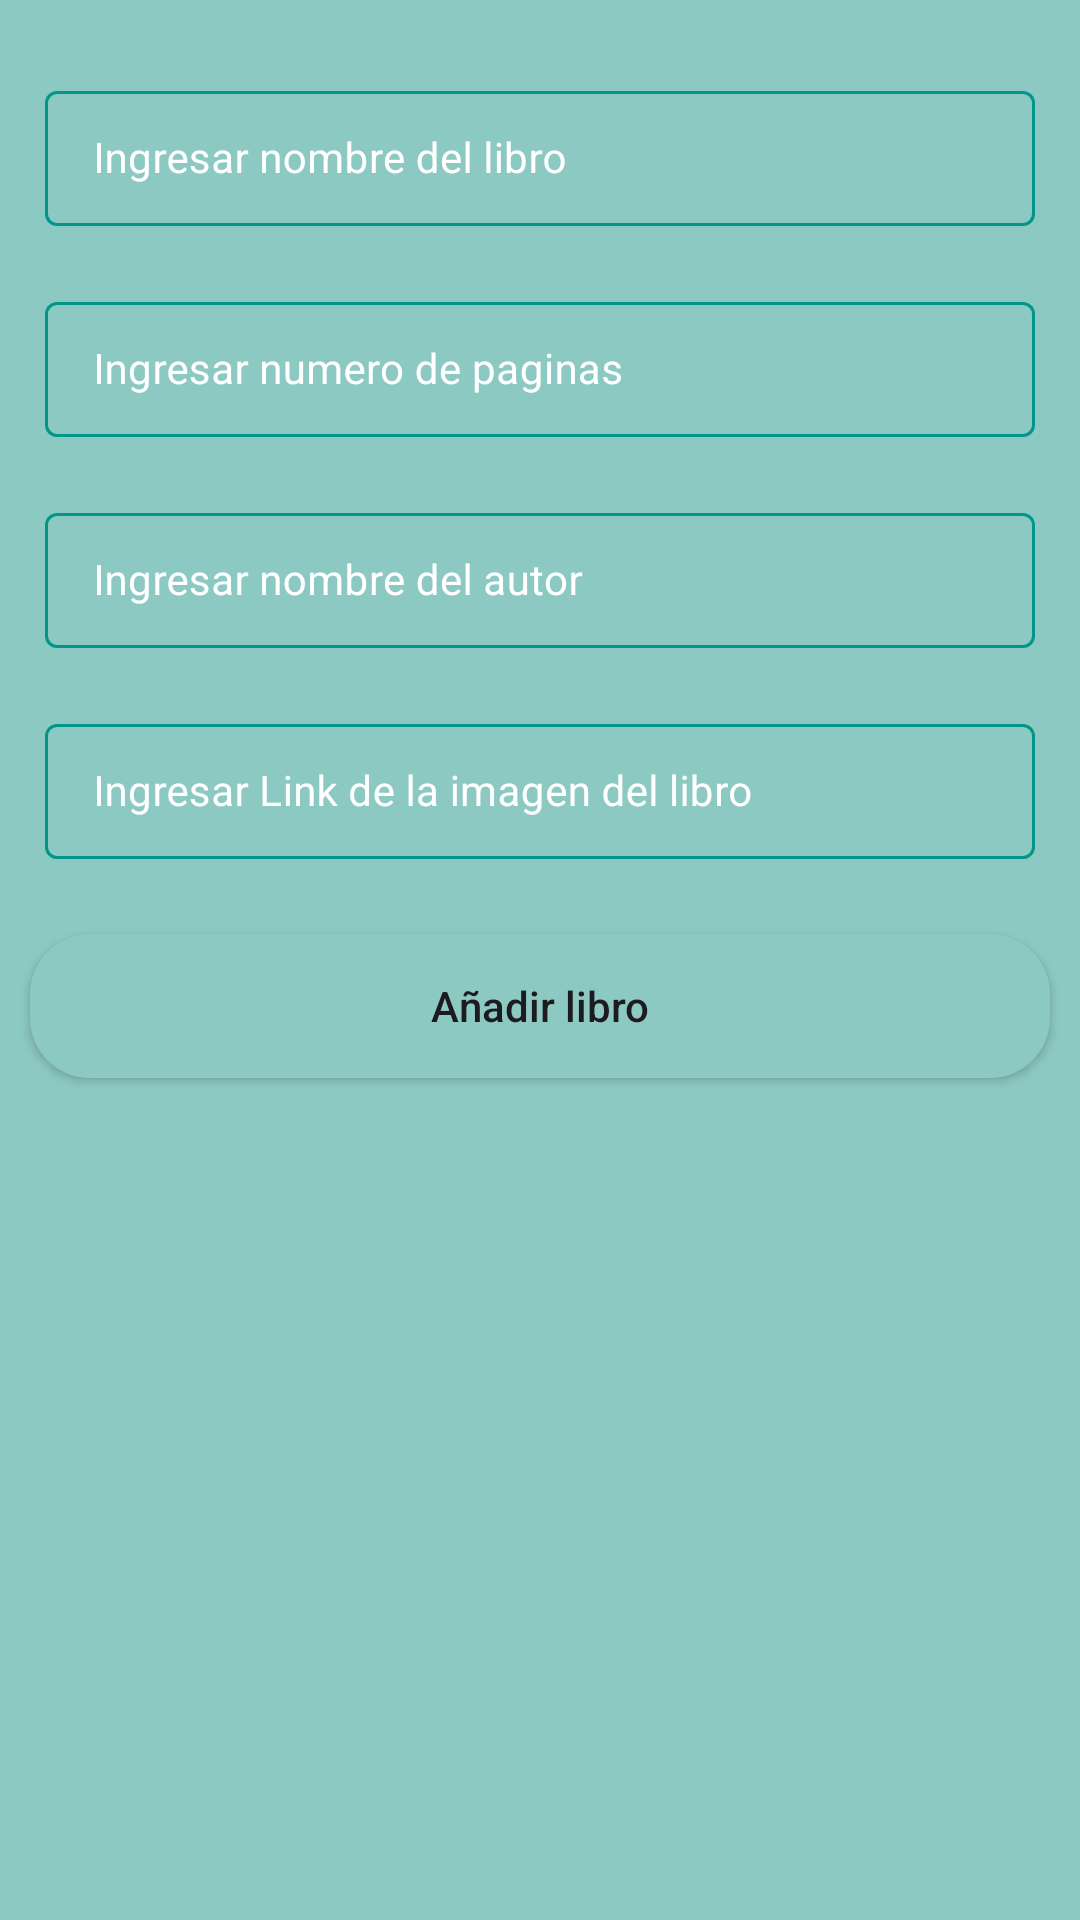

Here is an Android app screen rendered from its layout file. Give the layout XML and the strings, colors and styles it references.
<!-- AndroidManifest.xml: application theme Base.Theme.LibraryApp_firebase -->
<!-- res/layout/activity_add_book.xml -->
<?xml version="1.0" encoding="utf-8"?>
<ScrollView xmlns:android="http://schemas.android.com/apk/res/android"
    xmlns:app="http://schemas.android.com/apk/res-auto"
    xmlns:tools="http://schemas.android.com/tools"
    android:layout_width="match_parent"
    android:layout_height="match_parent"
    android:background="@color/green_shade_1"
    tools:context=".AddBookActivity">

    <RelativeLayout
        android:layout_width="match_parent"
        android:layout_height="wrap_content">

        <LinearLayout
            android:layout_width="match_parent"
            android:layout_height="wrap_content"
            android:orientation="vertical">

            <com.google.android.material.textfield.TextInputLayout
                style="@style/TextInputLayout"
                android:layout_width="match_parent"
                android:layout_height="wrap_content"
                android:layout_marginStart="10dp"
                android:layout_marginTop="20dp"
                android:layout_marginEnd="10dp"
                android:hint="Ingresar nombre del libro"
                android:padding="5dp"
                android:textColorHint="@color/white"
                app:hintTextColor="@color/white">

                <com.google.android.material.textfield.TextInputEditText
                    android:id="@+id/idEdtBookName"
                    android:layout_width="match_parent"
                    android:layout_height="wrap_content"
                    android:importantForAutofill="no"
                    android:inputType="text"
                    android:textColor="@color/white"
                    android:textColorHint="@color/white"
                    android:textSize="14sp" />

            </com.google.android.material.textfield.TextInputLayout>


            <com.google.android.material.textfield.TextInputLayout
                style="@style/TextInputLayout"
                android:layout_width="match_parent"
                android:layout_height="wrap_content"
                android:layout_marginStart="10dp"
                android:layout_marginTop="10dp"
                android:layout_marginEnd="10dp"
                android:hint="Ingresar numero de paginas"
                android:padding="5dp"
                android:textColorHint="@color/white"
                app:hintTextColor="@color/white">

                <com.google.android.material.textfield.TextInputEditText
                    android:id="@+id/idEdtBookPages"
                    android:layout_width="match_parent"
                    android:layout_height="wrap_content"
                    android:importantForAutofill="no"
                    android:inputType="number"
                    android:textColor="@color/white"
                    android:textColorHint="@color/white"
                    android:textSize="14sp" />

            </com.google.android.material.textfield.TextInputLayout>

            <com.google.android.material.textfield.TextInputLayout
                style="@style/TextInputLayout"
                android:layout_width="match_parent"
                android:layout_height="wrap_content"
                android:layout_marginStart="10dp"
                android:layout_marginTop="10dp"
                android:layout_marginEnd="10dp"
                android:hint="Ingresar nombre del autor"
                android:padding="5dp"
                android:textColorHint="@color/white"
                app:hintTextColor="@color/white">

                <com.google.android.material.textfield.TextInputEditText
                    android:id="@+id/idEdtBookAutor"
                    android:layout_width="match_parent"
                    android:layout_height="wrap_content"
                    android:importantForAutofill="no"
                    android:inputType="text"
                    android:textColor="@color/white"
                    android:textColorHint="@color/white"
                    android:textSize="14sp" />

            </com.google.android.material.textfield.TextInputLayout>

            <com.google.android.material.textfield.TextInputLayout
                style="@style/TextInputLayout"
                android:layout_width="match_parent"
                android:layout_height="wrap_content"
                android:layout_marginStart="10dp"
                android:layout_marginTop="10dp"
                android:layout_marginEnd="10dp"
                android:hint="Ingresar Link de la imagen del libro"
                android:padding="5dp"
                android:textColorHint="@color/white"
                app:hintTextColor="@color/white">

                <com.google.android.material.textfield.TextInputEditText
                    android:id="@+id/idEdtBookImg"
                    android:layout_width="match_parent"
                    android:layout_height="wrap_content"
                    android:importantForAutofill="no"
                    android:inputType="text"
                    android:textColor="@color/white"
                    android:textColorHint="@color/white"
                    android:textSize="14sp" />

            </com.google.android.material.textfield.TextInputLayout>

            <Button
                android:id="@+id/idBtnAddBook"
                android:layout_width="match_parent"
                android:layout_height="wrap_content"
                android:layout_marginStart="10dp"
                android:layout_marginTop="20dp"
                android:layout_marginEnd="10dp"
                android:layout_marginBottom="10dp"
                android:background="@drawable/custom_button_back"
                android:text="Añadir libro"
                android:textAllCaps="false" />

        </LinearLayout>

        <ProgressBar
            android:id="@+id/idPBLoading"
            android:layout_width="wrap_content"
            android:layout_height="wrap_content"
            android:layout_centerInParent="true"
            android:indeterminate="true"
            android:indeterminateDrawable="@drawable/progress_back"
            android:visibility="gone" />

    </RelativeLayout>
</ScrollView>
<!-- resources referenced by this layout -->
<resources>
  <color name="green_shade_1">#8DC9C3</color>
  <color name="white">#FFFFFFFF</color>
  <!-- drawable custom_button_back (drawable) -->
  <?xml version="1.0" encoding="utf-8"?>
  <shape android:shape="rectangle" xmlns:android="http://schemas.android.com/apk/res/android">
  <solid android:color="@color/green_shade_1"/>
      <corners android:radius="20dp"/>
  </shape>
  <!-- drawable progress_back (drawable) -->
  <?xml version="1.0" encoding="utf-8"?>
  <rotate xmlns:android="http://schemas.android.com/apk/res/android"
      android:fromDegrees="0"
      android:pivotX="50%"
      android:pivotY="50%"
      android:toDegrees="360">
  
      <shape
          android:innerRadiusRatio="3"
          android:shape="ring"
          android:thicknessRatio="8"
          android:useLevel="false"
          >
          <size android:width="76dip"
              android:height="76dip"/>
  
          <gradient android:angle="0"
              android:endColor="#00ffffff"
              android:startColor="@color/blue_500"
              android:type="sweep"
              android:useLevel="false"/>
  
      </shape>
  
  </rotate>
  <style name="TextInputLayout" parent="Widget.MaterialComponents.TextInputLayout.OutlinedBox.Dense">
          <item name="boxStrokeColor">#296D98</item>
          <item name="boxStrokeWidth">1dp</item>
      </style>
  <style name="Base.Theme.LibraryApp_firebase" parent="Theme.Material3.DayNight.NoActionBar">
          
          
          
          <item name="colorPrimary">@color/green_500</item>
          <item name="colorPrimaryVariant">@color/green_700</item>
          <item name="colorOnPrimary">@color/white</item>
          
          <item name="colorSecondary">@color/blue_500</item>
          <item name="colorSecondaryVariant">@color/blue_700</item>
          <item name="colorOnSecondary">@color/black</item>
          
          <item name="android:statusBarColor" tools:targetApi="l">?attr/colorPrimaryVariant</item>
          
      </style>
  <color name="blue_500">#3F51B5</color>
  <color name="green_500">#087369</color>
  <color name="green_700">#36A298</color>
  <color name="blue_700">#687ADC</color>
  <color name="black">#FF000000</color>
</resources>
